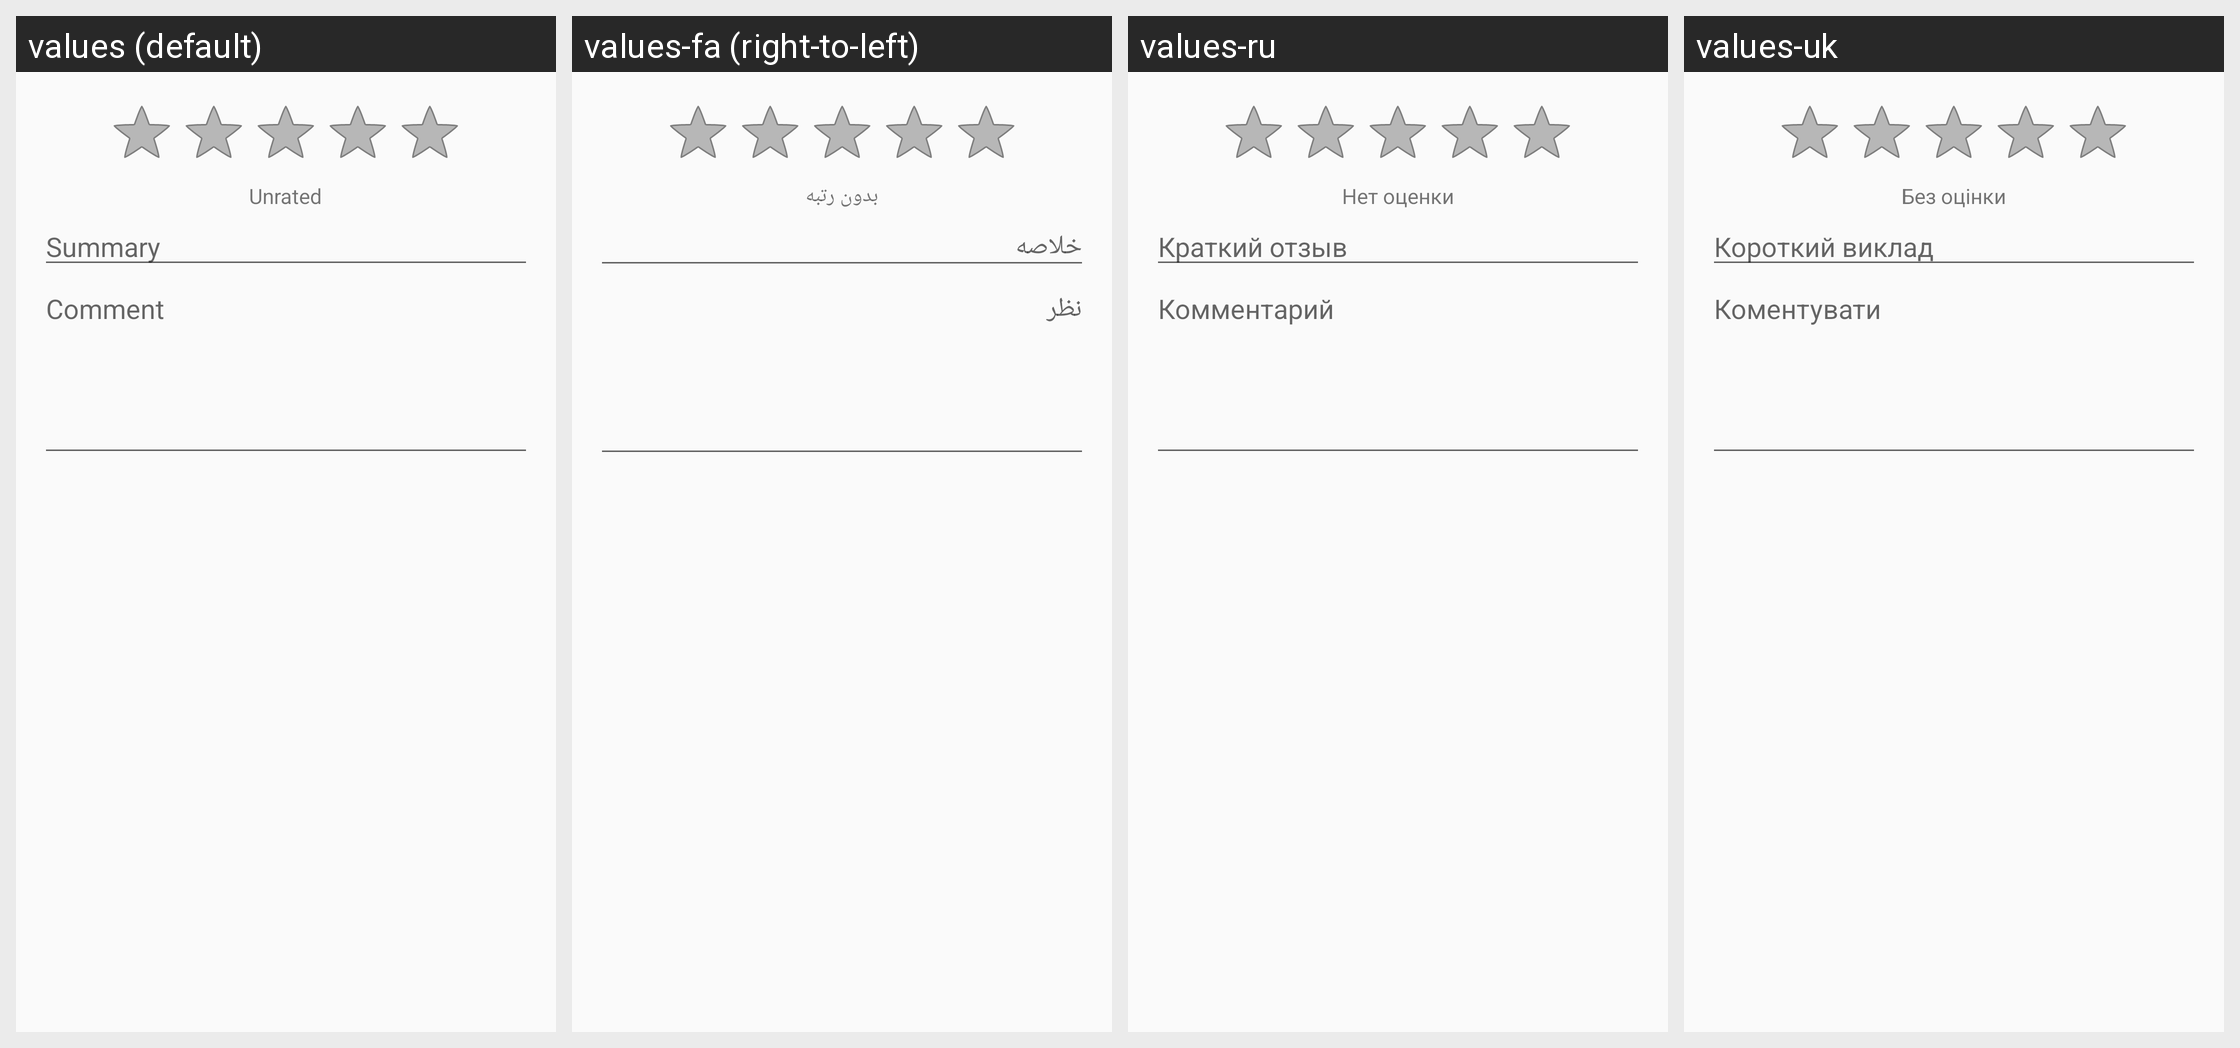

The same Android screen rendered under several of its app's locales, left to right. List the strings drawn on it with the default value and each locale's translation.
Android screen res/layout/review_dialog.xml rendered under 4 locales, left to right: values (default), values-fa (right-to-left), values-ru, values-uk. Device: Nexus 5 (rendered at 1080×1920; each locale shown at half size, 540×960, under a caption strip naming it); theme Theme.PlayMarket.
Other locales in the repository, not shown: values-af, values-am, values-ar, values-be, values-bg, values-ca, values-cs, values-da, values-de, values-el, values-en-rGB, values-es, values-es-rUS, values-et, values-fi, values-fr, values-hi, values-hr, values-hu, values-id, values-in, values-it, values-iw, values-ja, values-ko, values-lt, values-lv, values-ms, values-nb, values-nl, values-pl, values-pt, values-pt-rPT, values-ro, values-sk, values-sl, values-sr, values-sv, values-sw, values-th, values-tl, values-tr, values-vi, values-zh-rCN, values-zh-rTW, values-zu.
Strings drawn on this screen, with the default value and each locale's value (text and hints the layout hard-codes, and strings that could not be matched under every locale, appear in the picture but are not listed):

review_dialog_unrated
  values: Unrated
  values-fa: بدون رتبه
  values-ru: Нет оценки
  values-uk: Без оцінки

review_dialog_subject_hint
  values: Summary
  values-fa: خلاصه
  values-ru: Краткий отзыв
  values-uk: Короткий виклад

review_dialog_body_hint
  values: Comment
  values-fa: نظر
  values-ru: Комментарий
  values-uk: Коментувати
